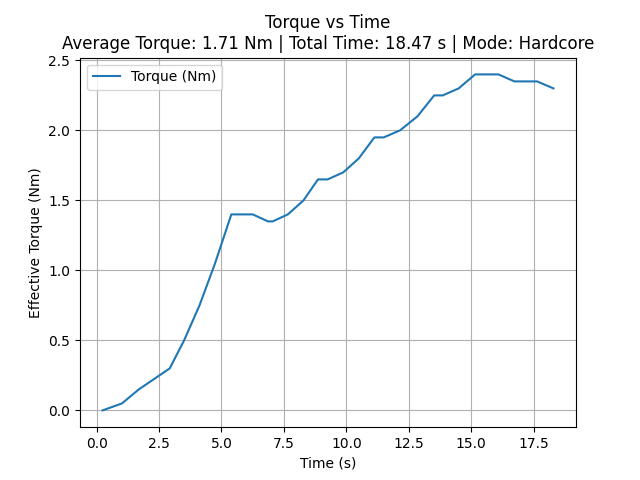

The table this chart was drawn from, first rows:
time_sec, torque_Nm
0.2366, 0.0
1.016, 0.05
1.689, 0.15
2.927, 0.3
3.502, 0.5
4.119, 0.75
4.741, 1.05
5.394, 1.4
5.567, 1.4
5.723, 1.4
5.91, 1.4
6.067, 1.4
6.252, 1.4
6.863, 1.35
7.049, 1.35
7.658, 1.4
8.284, 1.5
8.865, 1.65
9.067, 1.65
9.252, 1.65
9.874, 1.7
10.5, 1.8
11.12, 1.95
11.31, 1.95
11.5, 1.95
12.15, 2
12.85, 2.1
13.52, 2.25
13.69, 2.25
13.86, 2.25
14.5, 2.3
15.16, 2.4
15.33, 2.4
15.51, 2.4
15.7, 2.4
15.87, 2.4
16.09, 2.4
16.73, 2.35
16.94, 2.35
17.11, 2.35
17.29, 2.35
17.47, 2.35
17.64, 2.35
18.29, 2.3
